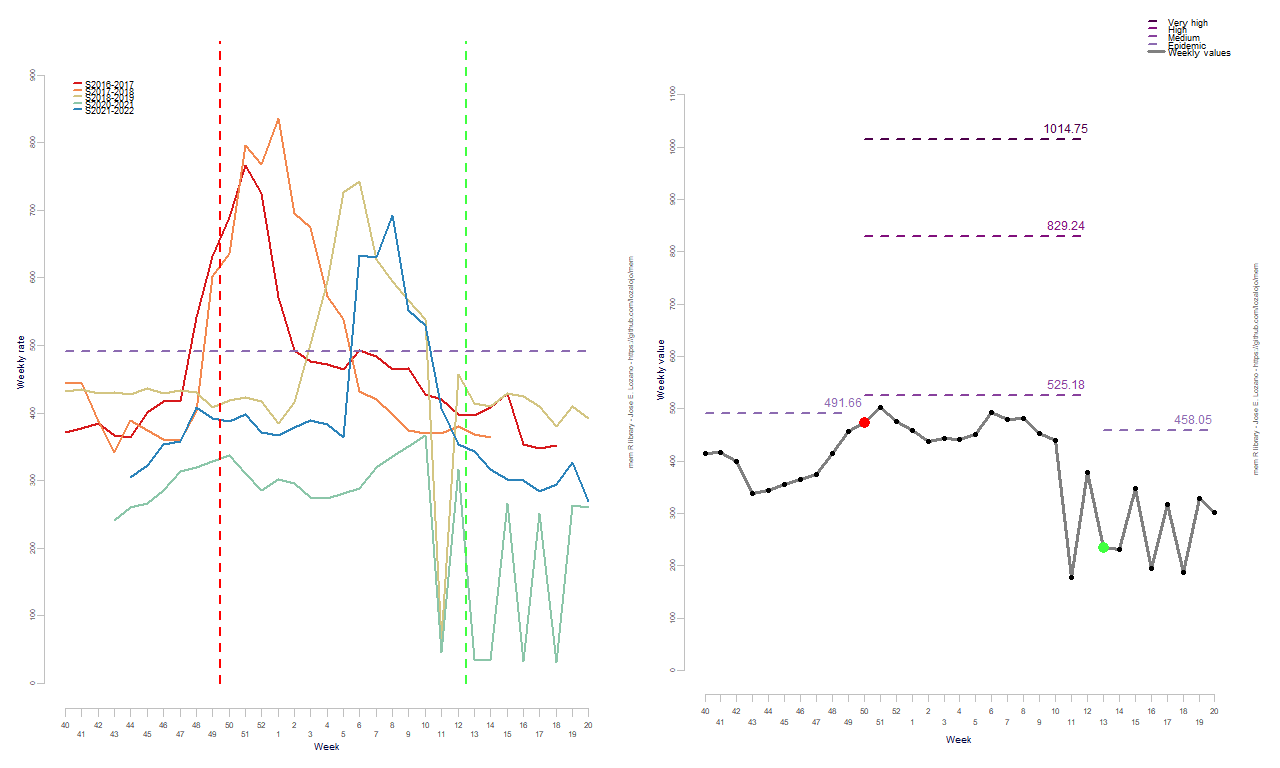

Values plotted in this chart, from the file beside it:
RelativeWeek, Intensity
1, 414.3
2, 417.4
3, 399.4
4, 337.7
5, 343.8
6, 354.8
7, 365.4
8, 373.6
9, 414.4
10, 457.1
11, 474.3
12, 502.3
13, 476.5
14, 458.8
15, 437.4
16, 443.9
17, 441.8
18, 450.7
19, 492.2
20, 480.5
21, 480.6
22, 453
23, 440.4
24, 178
25, 378.4
26, 235.6
27, 231.5
28, 348.6
29, 194.7
30, 317.6
31, 187.5
32, 327.8
33, 301.6
